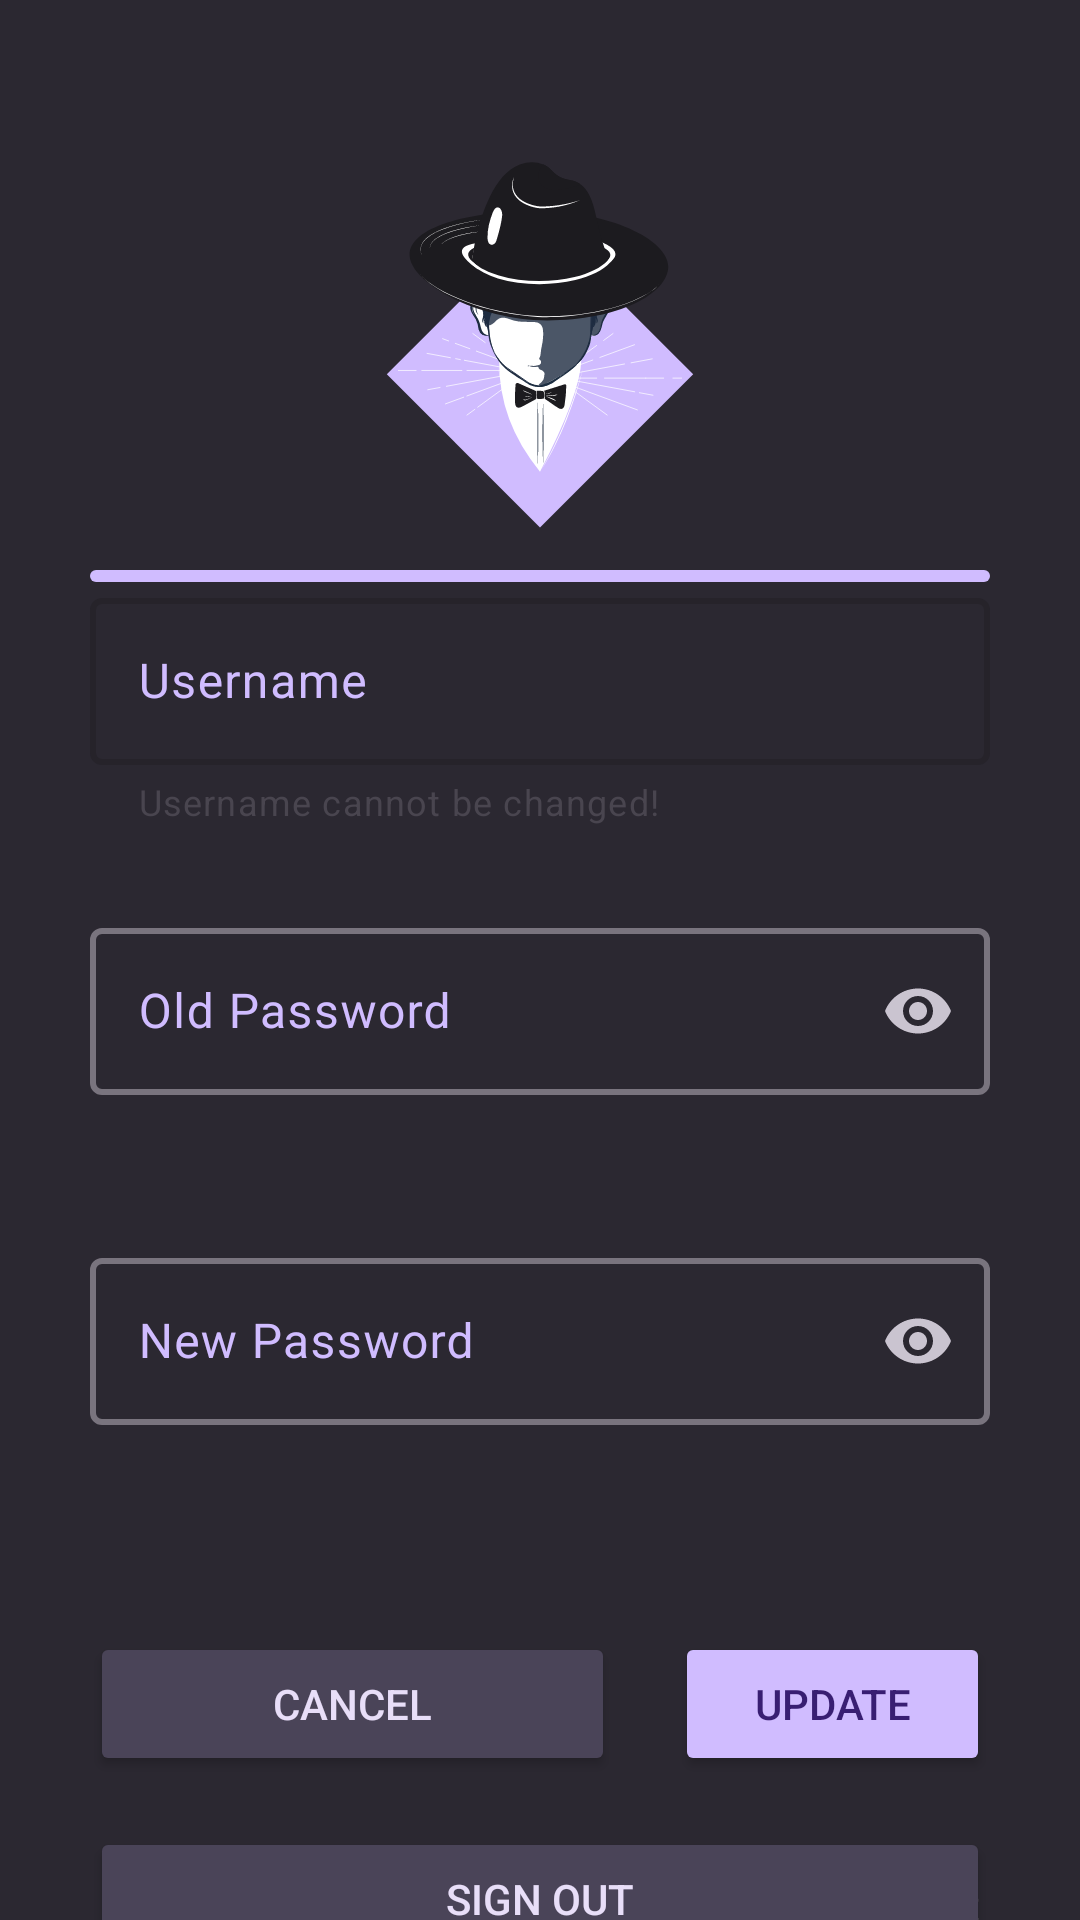

Write the Android layout XML for this screen, with the resource values it uses.
<!-- AndroidManifest.xml: application theme Theme.BTC -->
<!-- res/layout/activity_profile.xml -->
<?xml version="1.0" encoding="utf-8"?>
<androidx.constraintlayout.widget.ConstraintLayout xmlns:android="http://schemas.android.com/apk/res/android"
    xmlns:app="http://schemas.android.com/apk/res-auto"
    xmlns:tools="http://schemas.android.com/tools"
    android:id="@+id/ContraintLayout_profile"
    android:layout_width="match_parent"
    android:layout_height="match_parent"
    android:background="@color/BTCSecondaryDark"
    android:backgroundTint="#14D0BCFF"
    android:backgroundTintMode="screen"
    android:orientation="vertical"
    android:paddingStart="30dp"
    android:paddingEnd="30dp"
    android:theme="@style/Theme.BTC"
    tools:context=".LoginActivity"
    tools:ignore="Overdraw">

    <ImageView
        android:id="@+id/imageView_profile_logo"
        android:layout_width="0dp"
        android:layout_height="150dp"
        android:layout_marginTop="40dp"
        android:contentDescription="@string/all_logo_description"
        android:scaleType="fitCenter"
        app:layout_constraintEnd_toEndOf="parent"
        app:layout_constraintStart_toStartOf="parent"
        app:layout_constraintTop_toTopOf="parent"
        app:srcCompat="@drawable/ic_logo"
        tools:ignore="ImageContrastCheck"
        tools:layout_conversion_absoluteHeight="122dp"
        tools:layout_conversion_absoluteWidth="351dp" />


    <com.google.android.material.progressindicator.LinearProgressIndicator
        android:id="@+id/ProgressBar_profile"
        android:layout_width="0dp"
        android:layout_height="wrap_content"
        android:indeterminate="true"
        app:indicatorColor="@color/purple_200"
        app:layout_constraintBottom_toTopOf="@+id/TextInputLayout_profile_username"
        app:layout_constraintEnd_toEndOf="@+id/imageView_profile_logo"
        app:layout_constraintHorizontal_bias="0.0"
        app:layout_constraintStart_toStartOf="@+id/imageView_profile_logo"
        app:layout_constraintTop_toBottomOf="@+id/imageView_profile_logo"
        app:trackColor="@color/BTCPrimary" />

    <com.google.android.material.textfield.TextInputLayout
        android:id="@+id/TextInputLayout_profile_username"
        android:layout_width="0dp"
        android:layout_height="100dp"
        android:enabled="false"
        android:hint="@string/all_label_username"
        android:textColorHint="#D0BCFF"
        app:boxStrokeWidth="2dp"
        app:endIconMode="clear_text"
        app:endIconTint="#CAC4D0"
        app:helperText="Username cannot be changed!"
        app:hintTextColor="#D0BCFF"
        app:layout_constraintBottom_toTopOf="@+id/TextInputLayout_profile_oldpassword"
        app:layout_constraintEnd_toEndOf="@+id/imageView_profile_logo"
        app:layout_constraintStart_toStartOf="@+id/imageView_profile_logo"
        app:placeholderTextColor="#D0BCFF"
        tools:layout_conversion_absoluteHeight="107dp"
        tools:layout_conversion_absoluteWidth="351dp">

        <com.google.android.material.textfield.TextInputEditText
            android:layout_width="match_parent"
            android:layout_height="wrap_content"
            android:enabled="false"
            android:inputType="text"
            android:textColor="@color/white"
            tools:layout_conversion_absoluteHeight="56dp"
            tools:layout_conversion_absoluteWidth="351dp"
            tools:layout_editor_absoluteX="30dp"
            tools:layout_editor_absoluteY="197dp" />

    </com.google.android.material.textfield.TextInputLayout>

    <com.google.android.material.textfield.TextInputLayout
        android:id="@+id/TextInputLayout_profile_oldpassword"
        android:layout_width="0dp"
        android:layout_height="100dp"
        android:layout_marginTop="10dp"
        android:hint="@string/all_label_oldPassword"
        android:textColorHint="#D0BCFF"
        app:boxStrokeWidth="2dp"
        app:endIconMode="password_toggle"
        app:endIconTint="#CAC4D0"
        app:hintTextColor="#D0BCFF"
        app:layout_constraintEnd_toEndOf="@+id/TextInputLayout_profile_username"
        app:layout_constraintStart_toStartOf="@+id/TextInputLayout_profile_username"
        app:layout_constraintTop_toBottomOf="@+id/TextInputLayout_profile_username"
        app:placeholderTextColor="#D0BCFF"
        tools:layout_conversion_absoluteHeight="107dp"
        tools:layout_conversion_absoluteWidth="351dp">

        <com.google.android.material.textfield.TextInputEditText
            android:layout_width="match_parent"
            android:layout_height="wrap_content"
            android:inputType="textPassword"
            android:textColor="@color/white"
            tools:layout_conversion_absoluteHeight="56dp"
            tools:layout_conversion_absoluteWidth="351dp"
            tools:layout_editor_absoluteX="30dp"
            tools:layout_editor_absoluteY="304dp" />

    </com.google.android.material.textfield.TextInputLayout>

    <com.google.android.material.textfield.TextInputLayout
        android:id="@+id/TextInputLayout_profile_newpassword"
        android:layout_width="0dp"
        android:layout_height="100dp"
        android:layout_marginTop="10dp"
        android:hint="@string/all_label_newPassword"
        android:textColorHint="#D0BCFF"
        app:boxStrokeWidth="2dp"
        app:endIconMode="password_toggle"
        app:endIconTint="#CAC4D0"
        app:hintTextColor="#D0BCFF"
        app:layout_constraintEnd_toEndOf="@+id/TextInputLayout_profile_oldpassword"
        app:layout_constraintStart_toStartOf="@+id/TextInputLayout_profile_oldpassword"
        app:layout_constraintTop_toBottomOf="@+id/TextInputLayout_profile_oldpassword"
        app:placeholderTextColor="#D0BCFF"
        tools:layout_conversion_absoluteHeight="107dp"
        tools:layout_conversion_absoluteWidth="351dp">

        <com.google.android.material.textfield.TextInputEditText
            android:layout_width="match_parent"
            android:layout_height="wrap_content"
            android:inputType="textPassword"
            android:textColor="@color/white"
            tools:layout_conversion_absoluteHeight="56dp"
            tools:layout_conversion_absoluteWidth="351dp"
            tools:layout_editor_absoluteX="30dp"
            tools:layout_editor_absoluteY="411dp" />

    </com.google.android.material.textfield.TextInputLayout>

    <Button
        android:id="@+id/Button_profile_cancel"
        android:layout_width="0dp"
        android:layout_height="wrap_content"
        android:layout_marginTop="30dp"
        android:layout_marginEnd="10dp"
        android:backgroundTint="#4A4458"
        android:text="@string/profile_button_cancel"
        android:textColor="#E8DEF8"
        app:layout_constraintEnd_toStartOf="@+id/guideline2"
        app:layout_constraintStart_toStartOf="@+id/TextInputLayout_profile_newpassword"
        app:layout_constraintTop_toBottomOf="@+id/TextInputLayout_profile_newpassword"
        tools:layout_conversion_absoluteHeight="48dp"
        tools:layout_conversion_absoluteWidth="92dp" />

    <Button
        android:id="@+id/Button_profile_update"
        android:layout_width="0dp"
        android:layout_height="wrap_content"
        android:layout_marginStart="10dp"
        android:backgroundTint="@color/BTCPrimary"
        android:text="@string/profile_button_update"
        android:textColor="#381E72"
        app:layout_constraintBottom_toBottomOf="@+id/Button_profile_cancel"
        app:layout_constraintEnd_toEndOf="@+id/TextInputLayout_profile_newpassword"
        app:layout_constraintStart_toStartOf="@+id/guideline2"
        app:layout_constraintTop_toTopOf="@+id/Button_profile_cancel"
        app:layout_constraintVertical_bias="0.0"
        tools:layout_conversion_absoluteHeight="48dp"
        tools:layout_conversion_absoluteWidth="94dp" />

    <Button
        android:id="@+id/Button_profile_signout"
        android:layout_width="match_parent"
        android:layout_height="wrap_content"
        android:layout_marginTop="17dp"
        android:backgroundTint="#4A4458"
        android:text="@string/profile_button_signout"
        android:textColor="#E8DEF8"
        app:layout_constraintEnd_toEndOf="parent"
        app:layout_constraintHorizontal_bias="0.5"
        app:layout_constraintStart_toStartOf="parent"
        app:layout_constraintTop_toBottomOf="@+id/Button_profile_cancel"
        tools:layout_conversion_absoluteHeight="49dp"
        tools:layout_conversion_absoluteWidth="101dp" />

    <TextView
        android:id="@+id/textview_profile_helpmessage"
        android:layout_width="wrap_content"
        android:layout_height="wrap_content"
        android:layout_marginTop="5dp"
        android:layout_marginBottom="16dp"
        android:gravity="center_horizontal"
        android:text="@string/profile_remindermessageplaceholder"
        android:textColor="#848083"
        app:layout_constraintBottom_toBottomOf="parent"
        app:layout_constraintEnd_toEndOf="parent"
        app:layout_constraintHorizontal_bias="0.5"
        app:layout_constraintStart_toStartOf="parent"
        app:layout_constraintTop_toBottomOf="@+id/Button_profile_signout"
        tools:ignore="TextContrastCheck"
        tools:layout_conversion_absoluteHeight="122dp"
        tools:layout_conversion_absoluteWidth="351dp" />

    <androidx.constraintlayout.widget.Guideline
        android:id="@+id/guideline2"
        android:layout_width="wrap_content"
        android:layout_height="wrap_content"
        android:orientation="vertical"
        app:layout_constraintEnd_toEndOf="parent"
        app:layout_constraintGuide_begin="185dp"
        app:layout_constraintHorizontal_bias="0.5"
        app:layout_constraintStart_toStartOf="parent" />

</androidx.constraintlayout.widget.ConstraintLayout>
<!-- resources referenced by this layout -->
<resources>
  <color name="BTCPrimary">#D0BCFF</color>
  <color name="BTCSecondaryDark">#1C1B1F</color>
  <color name="purple_200">#FFBB86FC</color>
  <color name="white">#FFFFFFFF</color>
  <!-- drawable ic_logo: vector/xml drawable (drawable, 23232 chars, omitted) -->
  <string name="all_label_newPassword">New Password</string>
  <string name="all_label_oldPassword">Old Password</string>
  <string name="all_label_username">Username</string>
  <string name="all_logo_description">Logo for the BTC app</string>
  <string name="profile_button_cancel">Cancel</string>
  <string name="profile_button_signout">Sign out</string>
  <string name="profile_button_update">Update</string>
  <string name="profile_remindermessageplaceholder">Make sure to screenshot this in case you forget your username</string>
  <style name="Theme.BTC" parent="Theme.Material3.DayNight.NoActionBar">
          
          <item name="colorPrimary">@color/BTCPrimary</item>
          <item name="colorPrimaryVariant">@color/purple_700</item>
          <item name="colorOnPrimary">@color/white</item>
          
          <item name="colorSecondary">@color/teal_200</item>
          <item name="colorSecondaryVariant">@color/teal_700</item>
          <item name="colorOnSecondary">@color/black</item>
          
          <item name="android:statusBarColor">@color/BTCSecondaryDark</item>
          
          <item name="android:windowBackground">@color/BTCSecondaryDark</item>
      </style>
  <color name="purple_700">#FF3700B3</color>
  <color name="teal_200">#FF03DAC5</color>
  <color name="teal_700">#FF018786</color>
  <color name="black">#FF000000</color>
</resources>
